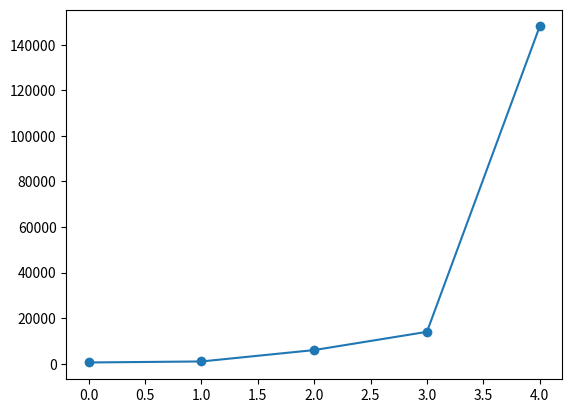

The matplotlib source for this figure:
import matplotlib.pyplot

K=1000
M=1000*K

values = [
  6*K,
  552,
  1*K,
  14*K,
  148*K
]

values = sorted(values)
matplotlib.pyplot.plot(range(len(values)), values, label='LoC', marker='o')
matplotlib.pyplot.savefig('locs.png')
matplotlib.pyplot.close()
